Run: headless pygame with SDL's dummy video driver; simulated clock (each Clock.tick advances the game by its frame time, no real sleeping); random seed 0; keys injected as events and as key.get_pressed() state; no mouse input; restart key R tapped at the start of phases 3 and 4.
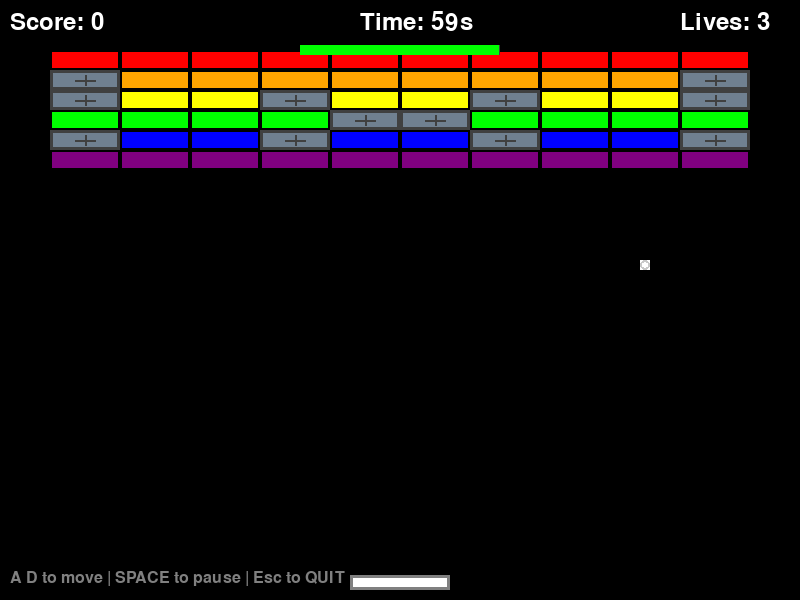
Frame 1 of 4 · flips 1–60 · no input
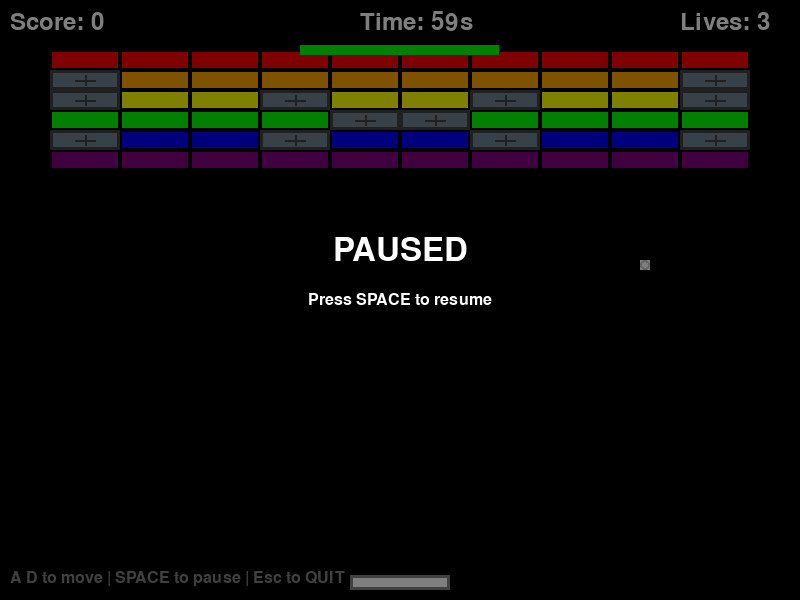
Frame 2 of 4 · flips 61–180 · tapped SPACE, RETURN · held RIGHT (→), D
Frame 3 of 4 · flips 181–300 · tapped R · held DOWN (↓), S · screen unchanged from frame 2, image omitted
Frame 4 of 4 · flips 301–420 · tapped R · held LEFT (←), A, UP (↑), W · screen unchanged from frame 3, image omitted

The pygame program that drew these frames:

import pygame
import sys
import time


pygame.init()

# Constants
SCREEN_WIDTH = 800
SCREEN_HEIGHT = 600
PADDLE_WIDTH = 100
PADDLE_HEIGHT = 15
BALL_SIZE = 10
BRICK_WIDTH = 70
BRICK_HEIGHT = 20
BRICK_ROWS = 6  
BRICK_COLS = 10
FPS = 60
GAME_DURATION = 60  

# Colors
BLACK = (0, 0, 0)
WHITE = (255, 255, 255)
RED = (255, 0, 0)
ORANGE = (255, 165, 0)
YELLOW = (255, 255, 0)
GREEN = (0, 255, 0)
BLUE = (0, 0, 255)
PURPLE = (128, 0, 128)
GRAY = (128, 128, 128)
DARK_GRAY = (64, 64, 64)
STEEL = (112, 128, 144)  

# Brick colors by row (breakable ones)
BRICK_COLORS = [RED, ORANGE, YELLOW, GREEN, BLUE, PURPLE]

class Paddle:
    def __init__(self):
        self.width = PADDLE_WIDTH
        self.height = PADDLE_HEIGHT
        self.x = (SCREEN_WIDTH - self.width) // 2
        self.y = SCREEN_HEIGHT - self.height - 10
        self.speed = 7
        self.rect = pygame.Rect(self.x, self.y, self.width, self.height)
    
    def move(self, direction):
        if direction == "left" and self.x > 0:
            self.x -= self.speed
        if direction == "right" and self.x < SCREEN_WIDTH - self.width:
            self.x += self.speed
        self.rect.x = self.x
    
    def draw(self, screen):
        pygame.draw.rect(screen, WHITE, self.rect)
        pygame.draw.rect(screen, GRAY, self.rect, 3)  # Border
    
    def reset(self):
        self.x = (SCREEN_WIDTH - self.width) // 2
        self.rect.x = self.x

class Ball:
    def __init__(self):
        self.size = BALL_SIZE
        self.x = SCREEN_WIDTH // 2
        self.y = SCREEN_HEIGHT - 100
        self.dx = 4
        self.dy = -4
        self.rect = pygame.Rect(self.x, self.y, self.size, self.size)
    
    def move(self):
        self.x += self.dx
        self.y += self.dy
        self.rect.x = self.x
        self.rect.y = self.y
        
        # Wall collisions (left, right, top)
        if self.x <= 0 or self.x >= SCREEN_WIDTH - self.size:
            self.dx = -self.dx
        if self.y <= 0:
            self.dy = -self.dy
    
    def draw(self, screen):
        pygame.draw.rect(screen, WHITE, self.rect)
        # Add a little glow effect
        pygame.draw.circle(screen, (200, 200, 200), self.rect.center, self.size//2, 2)
    
    def reset(self):
        self.x = SCREEN_WIDTH // 2
        self.y = SCREEN_HEIGHT - 100
        self.dx = 4
        self.dy = -4
        self.rect.x = self.x
        self.rect.y = self.y

class Brick:
    def __init__(self, x, y, color, breakable=True):
        self.rect = pygame.Rect(x, y, BRICK_WIDTH, BRICK_HEIGHT)
        self.color = color
        self.breakable = breakable
        self.visible = True
        self.hit_points = 2 if not breakable else 1  # Unbreakable blocks need 2 hits
    
    def draw(self, screen):
        if self.visible:
            pygame.draw.rect(screen, self.color, self.rect)
            if self.breakable:
                pygame.draw.rect(screen, BLACK, self.rect, 2)  # Border for breakable
            else:
                # Special pattern for unbreakable blocks
                pygame.draw.rect(screen, DARK_GRAY, self.rect, 3)
                # Draw cross pattern
                mid_x = self.rect.x + BRICK_WIDTH // 2
                mid_y = self.rect.y + BRICK_HEIGHT // 2
                pygame.draw.line(screen, DARK_GRAY, (mid_x - 10, mid_y), (mid_x + 10, mid_y), 2)
                pygame.draw.line(screen, DARK_GRAY, (mid_x, mid_y - 5), (mid_x, mid_y + 5), 2)
    
    def hit(self):
        """Return True if brick should be destroyed"""
        if not self.breakable:
            # Unbreakable blocks don't break on first hit
            self.hit_points -= 1
            if self.hit_points <= 0:
                self.visible = False
                return True
            
            self.color = STEEL
            return False
        else:
            self.visible = False
            return True

class Game:
    def __init__(self):
        self.screen = pygame.display.set_mode((SCREEN_WIDTH, SCREEN_HEIGHT))
        pygame.display.set_caption("Breakout")
        self.clock = pygame.time.Clock()
        self.font = pygame.font.Font(None, 36)
        self.big_font = pygame.font.Font(None, 48)
        self.small_font = pygame.font.Font(None, 24)
        
        self.paddle = Paddle()
        self.ball = Ball()
        self.bricks = []
        self.score = 0
        self.lives = 3
        self.running = True
        self.paused = False
        self.game_over = False
        
        # Timer variables
        self.start_time = time.time()
        self.time_left = GAME_DURATION
        
        
        self.particles = []
        
        self.create_bricks()
    
    def create_bricks(self):
        """Create the brick wall with unbreakable blocks"""
        start_x = (SCREEN_WIDTH - (BRICK_COLS * BRICK_WIDTH)) // 2
        start_y = 50
        
        for row in range(BRICK_ROWS):
            for col in range(BRICK_COLS):
                x = start_x + col * BRICK_WIDTH
                y = start_y + row * BRICK_HEIGHT
                
                # Decide if this brick is unbreakable
                # Pattern: Unbreakable blocks in specific positions
                is_breakable = True
                
                # Create a pattern of unbreakable blocks
                # Every 3rd column in rows 2 and 4
                if (row == 2 or row == 4) and (col % 3 == 0):
                    is_breakable = False
                    color = STEEL
                # Protective wall at the edges in row 1
                elif row == 1 and (col == 0 or col == BRICK_COLS - 1):
                    is_breakable = False
                    color = STEEL
                # Center cluster in row 3
                elif row == 3 and (col == 4 or col == 5):
                    is_breakable = False
                    color = STEEL
                else:
                    color = BRICK_COLORS[row % len(BRICK_COLORS)]
                
                brick = Brick(x, y, color, is_breakable)
                self.bricks.append(brick)
    
    def create_particles(self, x, y, color):
        """Create particle effect when brick breaks"""
        for _ in range(8):
            self.particles.append({
                'x': x + BRICK_WIDTH // 2,
                'y': y + BRICK_HEIGHT // 2,
                'dx': (pygame.time.get_ticks() % 100 - 50) / 10,
                'dy': (pygame.time.get_ticks() % 100 - 50) / 10,
                'life': 30,
                'color': color
            })
    
    def update_particles(self):
        """Update and remove particles"""
        for particle in self.particles[:]:
            particle['x'] += particle['dx']
            particle['y'] += particle['dy']
            particle['life'] -= 1
            if particle['life'] <= 0:
                self.particles.remove(particle)
    
    def draw_particles(self):
        """Draw particle effects"""
        for particle in self.particles:
            alpha = particle['life'] / 30
            size = int(3 * alpha)
            if size > 0:
                pygame.draw.circle(self.screen, particle['color'], 
                                 (int(particle['x']), int(particle['y'])), size)
    
    def handle_collisions(self):
        # Ball vs Paddle
        if self.ball.rect.colliderect(self.paddle.rect):
            # Calculate offset from paddle center to change ball angle
            offset = (self.ball.rect.centerx - self.paddle.rect.centerx) / (self.paddle.width / 2)
            self.ball.dx = offset * 5
            self.ball.dy = -abs(self.ball.dy)
            # Add a bit of speed variation
            self.ball.dx = max(-7, min(7, self.ball.dx))
        
        # Ball vs Bricks
        for brick in self.bricks:
            if brick.visible and self.ball.rect.colliderect(brick.rect):
                # Add particle effect
                self.create_particles(brick.rect.x, brick.rect.y, brick.color)
                
                # Handle brick hit
                destroyed = brick.hit()
                
                if destroyed:
                    if brick.breakable:
                        # Breakable blocks give 10 points
                        self.score += 10
                    else:
                        # Unbreakable blocks give 20 points (bonus)
                        self.score += 20
                
                # Reverse ball direction
                self.ball.dy = -self.ball.dy
                break  # Only hit one brick per frame
        
        # Remove destroyed bricks
        self.bricks = [brick for brick in self.bricks if brick.visible]
    
    def check_game_state(self):
        # Update timer
        if not self.game_over and not self.paused:
            self.time_left = max(0, GAME_DURATION - (time.time() - self.start_time))
            
            # Time's up!
            if self.time_left <= 0:
                self.game_over = True
        
        # Ball lost (bottom)
        if self.ball.y >= SCREEN_HEIGHT:
            self.lives -= 1
            if self.lives <= 0:
                self.game_over = True
            else:
                self.paddle.reset()
                self.ball.reset()
                # Pause briefly after losing a life
                pygame.time.wait(500)
        
        # Win condition
        # Check if only unbreakable blocks remain
        breakable_remaining = any(brick.breakable for brick in self.bricks)
        if not breakable_remaining and len(self.bricks) > 0:
            # Only unbreakable blocks left - player wins!
            self.game_over = True
        elif len(self.bricks) == 0:
            # All blocks destroyed
            self.game_over = True
    
    def draw_ui(self):
        # Score
        score_text = self.font.render(f"Score: {self.score}", True, WHITE)
        self.screen.blit(score_text, (10, 10))
        
        # Lives (draw as hearts or number)
        lives_text = self.font.render(f"Lives: {self.lives}", True, WHITE)
        self.screen.blit(lives_text, (SCREEN_WIDTH - 120, 10))
        
        # Timer with progress bar
        timer_text = self.font.render(f"Time: {int(self.time_left)}s", True, WHITE)
        self.screen.blit(timer_text, (SCREEN_WIDTH // 2 - 40, 10))
        
        # Timer progress bar
        bar_width = 200
        bar_height = 10
        bar_x = SCREEN_WIDTH // 2 - bar_width // 2
        bar_y = 45
        progress = self.time_left / GAME_DURATION
        
        # Background of progress bar
        pygame.draw.rect(self.screen, DARK_GRAY, (bar_x, bar_y, bar_width, bar_height))
        # Progress fill
        if progress > 0.5:
            color = GREEN
        elif progress > 0.25:
            color = YELLOW
        else:
            color = RED
        pygame.draw.rect(self.screen, color, (bar_x, bar_y, int(bar_width * progress), bar_height))
        
        # Instructions
        if not self.game_over:
            controls_text = self.small_font.render("A D to move | SPACE to pause | Esc to QUIT", True, GRAY)
            self.screen.blit(controls_text, (10, SCREEN_HEIGHT - 30))
        
        # Pause text
        if self.paused and not self.game_over:
            # Semi-transparent overlay
            overlay = pygame.Surface((SCREEN_WIDTH, SCREEN_HEIGHT))
            overlay.set_alpha(128)
            overlay.fill(BLACK)
            self.screen.blit(overlay, (0, 0))
            
            pause_text = self.big_font.render("PAUSED", True, WHITE)
            text_rect = pause_text.get_rect(center=(SCREEN_WIDTH//2, SCREEN_HEIGHT//2 - 50))
            self.screen.blit(pause_text, text_rect)
            
            resume_text = self.small_font.render("Press SPACE to resume", True, WHITE)
            resume_rect = resume_text.get_rect(center=(SCREEN_WIDTH//2, SCREEN_HEIGHT//2))
            self.screen.blit(resume_text, resume_rect)
        
        # Game Over text
        if self.game_over:
            # Semi-transparent overlay
            overlay = pygame.Surface((SCREEN_WIDTH, SCREEN_HEIGHT))
            overlay.set_alpha(180)
            overlay.fill(BLACK)
            self.screen.blit(overlay, (0, 0))
            
            # Determine win/loss message
            breakable_remaining = any(brick.breakable for brick in self.bricks)
            if len(self.bricks) == 0:
                message = f" PERFECT VICTORY! "
                sub_message = f"All blocks destroyed! Final Score: {self.score}"
            elif not breakable_remaining and len(self.bricks) > 0:
                message = f" YOU WIN! "
                sub_message = f"You cleared all breakable blocks! Score: {self.score}"
            elif self.time_left <= 0:
                message = f" TIME'S UP! "
                sub_message = f"Final Score: {self.score}"
            else:
                message = f" GAME OVER "
                sub_message = f"Final Score: {self.score}"
            
            game_over_text = self.big_font.render(message, True, WHITE)
            text_rect = game_over_text.get_rect(center=(SCREEN_WIDTH//2, SCREEN_HEIGHT//2 - 60))
            self.screen.blit(game_over_text, text_rect)
            
            score_text = self.font.render(sub_message, True, YELLOW)
            score_rect = score_text.get_rect(center=(SCREEN_WIDTH//2, SCREEN_HEIGHT//2))
            self.screen.blit(score_text, score_rect)
            
            restart_text = self.small_font.render("Press R to restart | Q to quit", True, WHITE)
            restart_rect = restart_text.get_rect(center=(SCREEN_WIDTH//2, SCREEN_HEIGHT//2 + 60))
            self.screen.blit(restart_text, restart_rect)
    
    def reset_game(self):
        """Reset entire game"""
        self.paddle = Paddle()
        self.ball = Ball()
        self.bricks = []
        self.score = 0
        self.lives = 3
        self.game_over = False
        self.paused = False
        self.particles = []
        self.start_time = time.time()
        self.time_left = GAME_DURATION
        self.create_bricks()
    
    def run(self):
        """Main game loop"""
        while self.running:
            # Event handling
            for event in pygame.event.get():
                if event.type == pygame.QUIT:
                    self.running = False
                
                if event.type == pygame.KEYDOWN:
                    if event.key == pygame.K_SPACE and not self.game_over:
                        self.paused = not self.paused
                    
                    if event.key == pygame.K_r and self.game_over:
                        self.reset_game()
                    
                    if event.key == pygame.K_q and self.game_over:
                        self.running = False
                    
                    if event.key == pygame.K_ESCAPE:
                        self.running = False
            
            # Game logic (only if not paused and not game over)
            if not self.paused and not self.game_over:
                # Handle paddle movement
                keys = pygame.key.get_pressed()
                if keys[pygame.K_a]:
                    self.paddle.move("left")
                if keys[pygame.K_d]:
                    self.paddle.move("right")
                
                # Update ball position
                self.ball.move()
                
                # Update particles
                self.update_particles()
                
                # Check collisions
                self.handle_collisions()
                
                # Check win/loss
                self.check_game_state()
            
            # Drawing
            self.screen.fill(BLACK)
            
            # Draw game elements
            self.paddle.draw(self.screen)
            self.ball.draw(self.screen)
            
            for brick in self.bricks:
                brick.draw(self.screen)
            
            self.draw_particles()
            self.draw_ui()
            
            pygame.display.flip()
            self.clock.tick(FPS)
        
        pygame.quit()
        sys.exit()

# Run the game
if __name__ == "__main__":
    game = Game()
    game.run()
